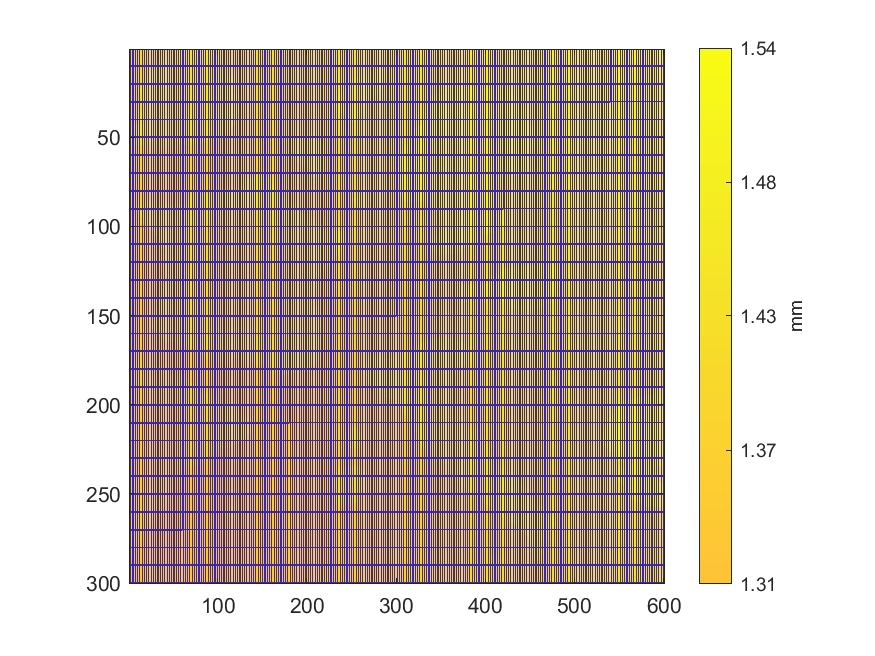

The table this chart was drawn from, first rows:
1.40133250509055, 0, 1.40184185174952, 0, 1.40730484434667, 0, 1.40204159553735, 0, 1.40346976362033, 0, 1.40383928962782, 0, 1.4038592640066, 0, 1.40769434473294, 0, 1.40711508774823, 0, 1.40737475467241, 0, 1.4078641269526, 0, 1.40751457532389, 0
1.4, 0, 1.401, 0, 1.402, 0, 1.401, 0, 1.402, 0, 1.402, 0, 1.403, 0, 1.405, 0, 1.408, 0, 1.407, 0, 1.408, 0, 1.411, 0
1.4, 0, 1.4, 0, 1.401, 0, 1.401, 0, 1.403, 0, 1.407, 0, 1.402, 0, 1.404, 0, 1.404, 0, 1.404, 0, 1.405, 0, 1.409, 0
1.401, 0, 1.4, 0, 1.401, 0, 1.402, 0, 1.402, 0, 1.403, 0, 1.403, 0, 1.403, 0, 1.405, 0, 1.405, 0, 1.404, 0, 1.406, 0
1.403, 0, 1.401, 0, 1.401, 0, 1.4, 0, 1.4, 0, 1.401, 0, 1.403, 0, 1.403, 0, 1.407, 0, 1.404, 0, 1.405, 0, 1.406, 0
1.4, 0, 1.401, 0, 1.401, 0, 1.403, 0, 1.401, 0, 1.407, 0, 1.402, 0, 1.403, 0, 1.403, 0, 1.404, 0, 1.404, 0, 1.405, 0
1.4, 0, 1.399, 0, 1.4, 0, 1.401, 0, 1.402, 0, 1.401, 0, 1.403, 0, 1.402, 0, 1.403, 0, 1.405, 0, 1.405, 0, 1.407, 0
1.4, 0, 1.402, 0, 1.404, 0, 1.403, 0, 1.402, 0, 1.401, 0, 1.401, 0, 1.401, 0, 1.402, 0, 1.403, 0, 1.405, 0, 1.407, 0
1.402, 0, 1.399, 0, 1.399, 0, 1.403, 0, 1.4, 0, 1.401, 0, 1.403, 0, 1.403, 0, 1.404, 0, 1.405, 0, 1.405, 0, 1.405, 0
0, 0, 0, 0, 0, 0, 0, 0, 0, 0, 0, 0, 0, 0, 0, 0, 0, 0, 0, 0, 0, 0, 0, 0
1.398, 0, 1.398, 0, 1.398, 0, 1.398, 0, 1.399, 0, 1.399, 0, 1.4, 0, 1.401, 0, 1.403, 0, 1.405, 0, 1.403, 0, 1.407, 0
1.396, 0, 1.398, 0, 1.397, 0, 1.398, 0, 1.398, 0, 1.399, 0, 1.4, 0, 1.402, 0, 1.402, 0, 1.403, 0, 1.404, 0, 1.405, 0
1.396, 0, 1.397, 0, 1.401, 0, 1.397, 0, 1.399, 0, 1.399, 0, 1.4, 0, 1.402, 0, 1.405, 0, 1.404, 0, 1.407, 0, 1.456, 0
1.394, 0, 1.396, 0, 1.397, 0, 1.397, 0, 1.398, 0, 1.398, 0, 1.398, 0, 1.402, 0, 1.402, 0, 1.402, 0, 1.404, 0, 1.455, 0
1.396, 0, 1.395, 0, 1.397, 0, 1.397, 0, 1.397, 0, 1.404, 0, 1.401, 0, 1.401, 0, 1.402, 0, 1.403, 0, 1.403, 0, 1.459, 0
1.394, 0, 1.395, 0, 1.398, 0, 1.4, 0, 1.398, 0, 1.398, 0, 1.401, 0, 1.402, 0, 1.403, 0, 1.403, 0, 1.404, 0, 1.456, 0
1.394, 0, 1.401, 0, 1.395, 0, 1.397, 0, 1.397, 0, 1.398, 0, 1.401, 0, 1.402, 0, 1.403, 0, 1.404, 0, 1.46, 0, 1.462, 0
1.394, 0, 1.394, 0, 1.396, 0, 1.398, 0, 1.4, 0, 1.398, 0, 1.402, 0, 1.405, 0, 1.403, 0, 1.404, 0, 1.461, 0, 1.458, 0
1.394, 0, 1.396, 0, 1.398, 0, 1.4, 0, 1.403, 0, 1.398, 0, 1.401, 0, 1.404, 0, 1.406, 0, 1.465, 0, 1.465, 0, 1.456, 0
0, 0, 0, 0, 0, 0, 0, 0, 0, 0, 0, 0, 0, 0, 0, 0, 0, 0, 0, 0, 0, 0, 0, 0
1.397, 0, 1.394, 0, 1.398, 0, 1.395, 0, 1.397, 0, 1.403, 0, 1.401, 0, 1.402, 0, 1.454, 0, 1.454, 0, 1.464, 0, 1.466, 0
1.392, 0, 1.392, 0, 1.394, 0, 1.396, 0, 1.399, 0, 1.401, 0, 1.402, 0, 1.467, 0, 1.466, 0, 1.461, 0, 1.464, 0, 1.465, 0
1.392, 0, 1.393, 0, 1.395, 0, 1.394, 0, 1.395, 0, 1.396, 0, 1.466, 0, 1.466, 0, 1.465, 0, 1.465, 0, 1.464, 0, 1.466, 0
1.392, 0, 1.395, 0, 1.392, 0, 1.393, 0, 1.394, 0, 1.457, 0, 1.454, 0, 1.454, 0, 1.466, 0, 1.465, 0, 1.465, 0, 1.465, 0
1.391, 0, 1.392, 0, 1.391, 0, 1.394, 0, 1.394, 0, 1.395, 0, 1.395, 0, 1.464, 0, 1.465, 0, 1.465, 0, 1.465, 0, 1.465, 0
1.39, 0, 1.392, 0, 1.391, 0, 1.393, 0, 1.395, 0, 1.395, 0, 1.465, 0, 1.464, 0, 1.463, 0, 1.465, 0, 1.464, 0, 1.464, 0
1.39, 0, 1.391, 0, 1.392, 0, 1.392, 0, 1.393, 0, 1.394, 0, 1.395, 0, 1.461, 0, 1.462, 0, 1.462, 0, 1.466, 0, 1.466, 0
1.389, 0, 1.389, 0, 1.391, 0, 1.391, 0, 1.392, 0, 1.394, 0, 1.396, 0, 1.46, 0, 1.459, 0, 1.459, 0, 1.463, 0, 1.46, 0
1.391, 0, 1.391, 0, 1.392, 0, 1.392, 0, 1.39, 0, 1.393, 0, 1.395, 0, 1.46, 0, 1.462, 0, 1.459, 0, 1.458, 0, 1.458, 0
0, 0, 0, 0, 0, 0, 0, 0, 0, 0, 0, 0, 0, 0, 0, 0, 0, 0, 0, 0, 0, 0, 0, 0
1.388, 0, 1.39, 0, 1.391, 0, 1.393, 0, 1.391, 0, 1.394, 0, 1.394, 0, 1.459, 0, 1.458, 0, 1.458, 0, 1.459, 0, 1.458, 0
1.388, 0, 1.39, 0, 1.393, 0, 1.393, 0, 1.397, 0, 1.394, 0, 1.394, 0, 1.459, 0, 1.462, 0, 1.459, 0, 1.458, 0, 1.458, 0
1.39, 0, 1.39, 0, 1.39, 0, 1.39, 0, 1.395, 0, 1.391, 0, 1.393, 0, 1.394, 0, 1.458, 0, 1.459, 0, 1.459, 0, 1.457, 0
1.391, 0, 1.392, 0, 1.394, 0, 1.392, 0, 1.39, 0, 1.391, 0, 1.392, 0, 1.459, 0, 1.457, 0, 1.458, 0, 1.457, 0, 1.458, 0
1.387, 0, 1.39, 0, 1.387, 0, 1.389, 0, 1.389, 0, 1.39, 0, 1.391, 0, 1.457, 0, 1.456, 0, 1.457, 0, 1.461, 0, 1.458, 0
1.387, 0, 1.386, 0, 1.386, 0, 1.39, 0, 1.389, 0, 1.393, 0, 1.456, 0, 1.456, 0, 1.457, 0, 1.458, 0, 1.456, 0, 1.457, 0
1.39, 0, 1.386, 0, 1.386, 0, 1.388, 0, 1.388, 0, 1.394, 0, 1.456, 0, 1.456, 0, 1.455, 0, 1.455, 0, 1.455, 0, 1.457, 0
1.387, 0, 1.386, 0, 1.387, 0, 1.388, 0, 1.391, 0, 1.393, 0, 1.456, 0, 1.457, 0, 1.456, 0, 1.455, 0, 1.456, 0, 1.457, 0
1.386, 0, 1.385, 0, 1.387, 0, 1.39, 0, 1.39, 0, 1.391, 0, 1.456, 0, 1.456, 0, 1.456, 0, 1.455, 0, 1.455, 0, 1.456, 0
0, 0, 0, 0, 0, 0, 0, 0, 0, 0, 0, 0, 0, 0, 0, 0, 0, 0, 0, 0, 0, 0, 0, 0
1.383, 0, 1.384, 0, 1.386, 0, 1.388, 0, 1.388, 0, 1.453, 0, 1.455, 0, 1.454, 0, 1.455, 0, 1.455, 0, 1.456, 0, 1.456, 0
1.387, 0, 1.389, 0, 1.388, 0, 1.388, 0, 1.39, 0, 1.391, 0, 1.452, 0, 1.453, 0, 1.455, 0, 1.455, 0, 1.455, 0, 1.456, 0
1.388, 0, 1.387, 0, 1.446, 0, 1.452, 0, 1.451, 0, 1.455, 0, 1.456, 0, 1.457, 0, 1.453, 0, 1.453, 0, 1.454, 0, 1.456, 0
1.386, 0, 1.386, 0, 1.446, 0, 1.447, 0, 1.451, 0, 1.451, 0, 1.45, 0, 1.453, 0, 1.453, 0, 1.454, 0, 1.456, 0, 1.454, 0
1.384, 0, 1.448, 0, 1.445, 0, 1.448, 0, 1.448, 0, 1.449, 0, 1.453, 0, 1.45, 0, 1.452, 0, 1.459, 0, 1.453, 0, 1.455, 0
1.385, 0, 1.448, 0, 1.45, 0, 1.448, 0, 1.449, 0, 1.449, 0, 1.449, 0, 1.449, 0, 1.455, 0, 1.455, 0, 1.454, 0, 1.459, 0
1.442, 0, 1.442, 0, 1.444, 0, 1.446, 0, 1.447, 0, 1.448, 0, 1.45, 0, 1.449, 0, 1.452, 0, 1.452, 0, 1.453, 0, 1.456, 0
1.438, 0, 1.44, 0, 1.448, 0, 1.446, 0, 1.449, 0, 1.449, 0, 1.449, 0, 1.449, 0, 1.451, 0, 1.452, 0, 1.455, 0, 1.447, 0
1.426, 0, 1.443, 0, 1.441, 0, 1.448, 0, 1.448, 0, 1.45, 0, 1.448, 0, 1.449, 0, 1.449, 0, 1.454, 0, 1.454, 0, 1.449, 0
0, 0, 0, 0, 0, 0, 0, 0, 0, 0, 0, 0, 0, 0, 0, 0, 0, 0, 0, 0, 0, 0, 0, 0
1.438, 0, 1.447, 0, 1.443, 0, 1.446, 0, 1.446, 0, 1.449, 0, 1.449, 0, 1.449, 0, 1.45, 0, 1.453, 0, 1.451, 0, 1.453, 0
1.423, 0, 1.436, 0, 1.436, 0, 1.449, 0, 1.447, 0, 1.447, 0, 1.45, 0, 1.447, 0, 1.449, 0, 1.45, 0, 1.445, 0, 1.45, 0
1.414, 0, 1.415, 0, 1.439, 0, 1.449, 0, 1.447, 0, 1.445, 0, 1.451, 0, 1.448, 0, 1.449, 0, 1.449, 0, 1.447, 0, 1.454, 0
1.413, 0, 1.416, 0, 1.415, 0, 1.435, 0, 1.426, 0, 1.449, 0, 1.454, 0, 1.45, 0, 1.45, 0, 1.442, 0, 1.453, 0, 1.447, 0
1.413, 0, 1.418, 0, 1.421, 0, 1.422, 0, 1.426, 0, 1.422, 0, 1.383, 0, 1.383, 0, 1.384, 0, 1.42, 0, 1.386, 0, 1.425, 0
1.379, 0, 1.38, 0, 1.379, 0, 1.381, 0, 1.382, 0, 1.415, 0, 1.381, 0, 1.383, 0, 1.382, 0, 1.383, 0, 1.418, 0, 1.384, 0
1.377, 0, 1.38, 0, 1.38, 0, 1.379, 0, 1.379, 0, 1.38, 0, 1.411, 0, 1.383, 0, 1.383, 0, 1.383, 0, 1.383, 0, 1.383, 0
1.376, 0, 1.376, 0, 1.378, 0, 1.378, 0, 1.379, 0, 1.38, 0, 1.38, 0, 1.38, 0, 1.38, 0, 1.382, 0, 1.383, 0, 1.382, 0
1.375, 0, 1.376, 0, 1.377, 0, 1.379, 0, 1.378, 0, 1.381, 0, 1.379, 0, 1.38, 0, 1.38, 0, 1.381, 0, 1.381, 0, 1.381, 0
0, 0, 0, 0, 0, 0, 0, 0, 0, 0, 0, 0, 0, 0, 0, 0, 0, 0, 0, 0, 0, 0, 0, 0
1.376, 0, 1.375, 0, 1.376, 0, 1.376, 0, 1.377, 0, 1.383, 0, 1.379, 0, 1.379, 0, 1.38, 0, 1.382, 0, 1.381, 0, 1.381, 0
... 239 more rows
